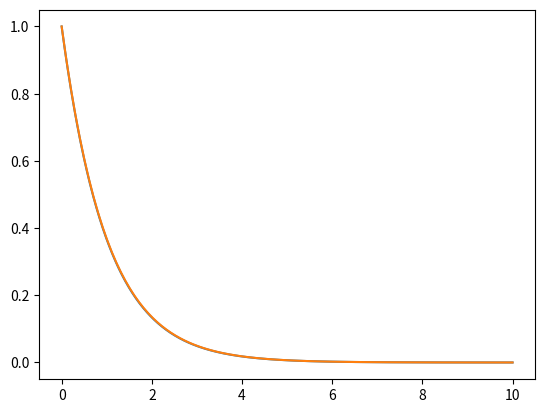

Source code (Python):
import matplotlib.pyplot as plt
import numpy as np


def damping(t0, x0, f, h):
    return t0 + h, x0 - f * h * x0


def test(tend, f=1, h=0.01):
    t = [0]
    x = [1]
    for i in range(int(tend / h)):
        ti, xi = damping(t[-1], x[-1], f, h)
        t.append(ti)
        x.append(xi)
    return t, x

f = 1
tend = 10

plt.plot(*test(tend, f, h=0.01))
t = np.linspace(0, tend, 100)
plt.plot(t, np.e ** (-f * t))
plt.show()

